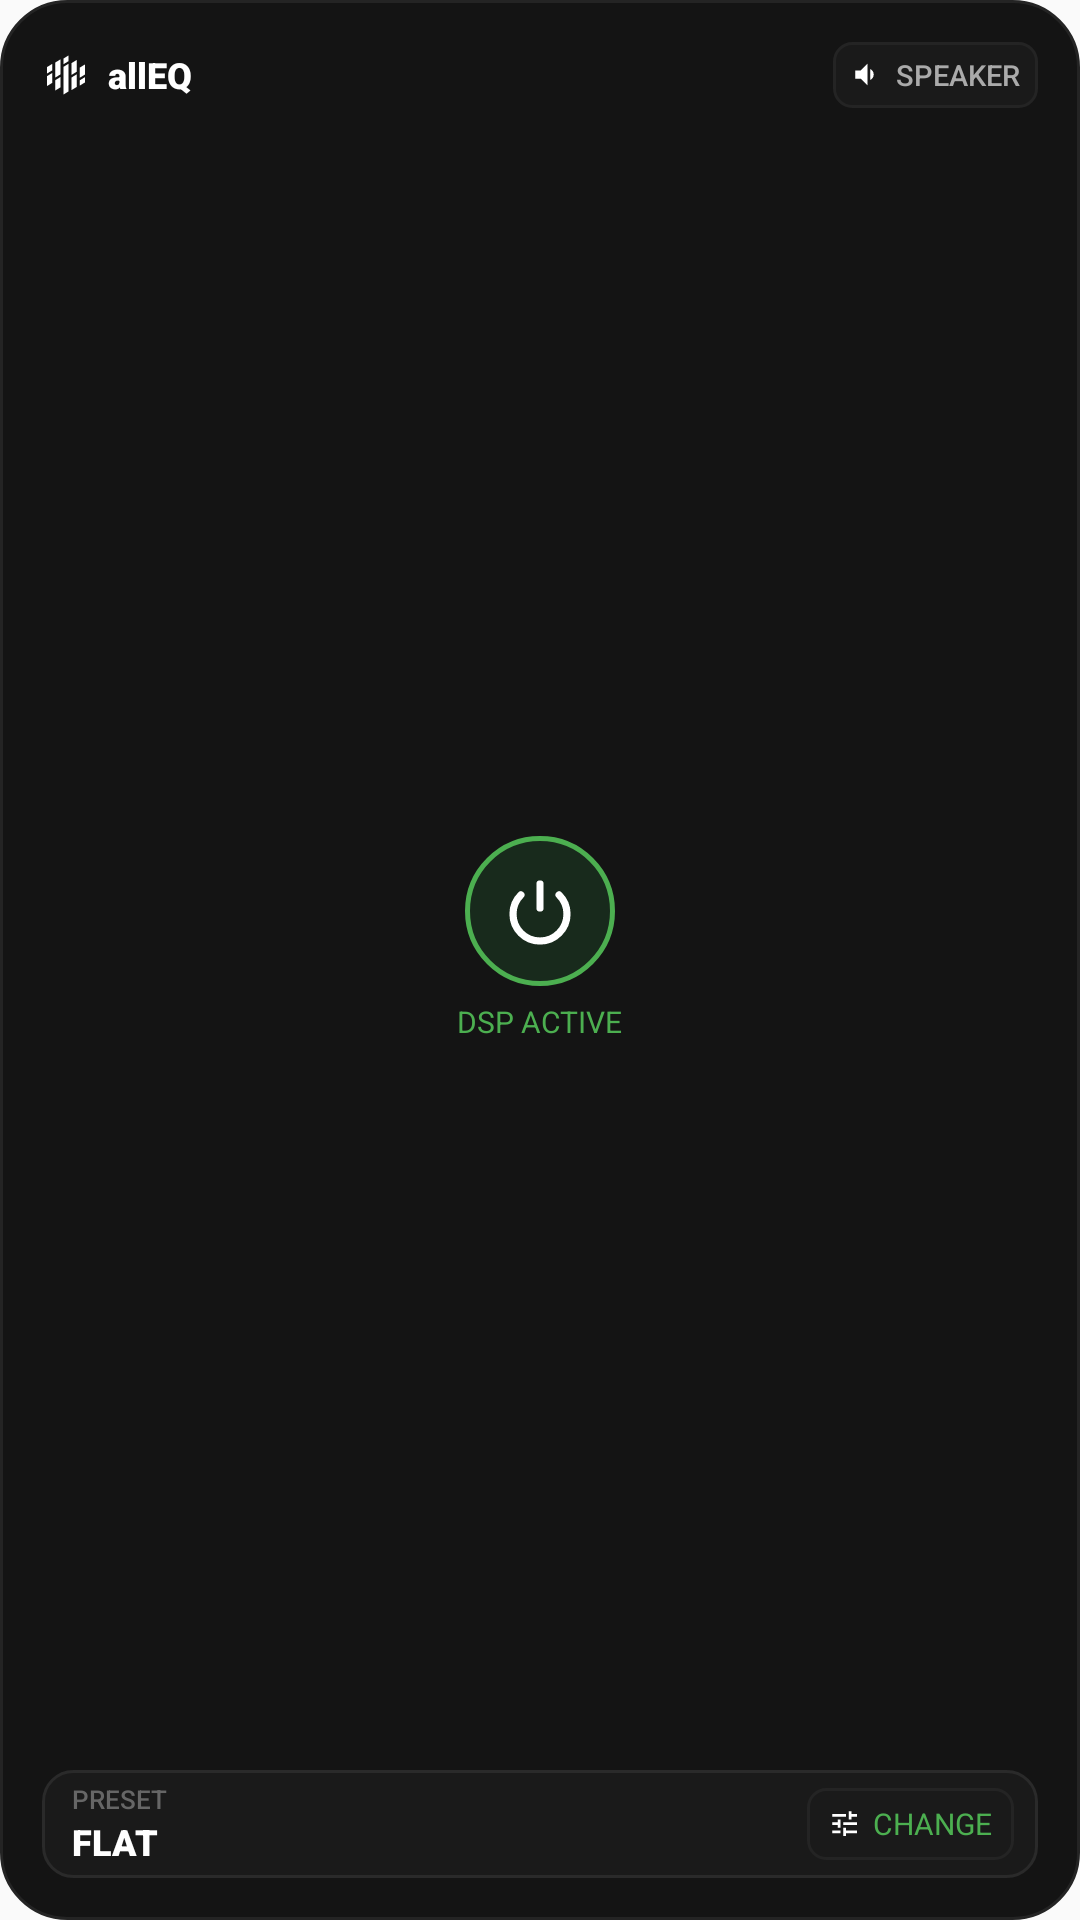

Android layout source for this screen:
<!-- AndroidManifest.xml: application theme Theme.AllEq -->
<!-- res/layout/widget_2x2.xml -->
<?xml version="1.0" encoding="utf-8"?>
<LinearLayout xmlns:android="http://schemas.android.com/apk/res/android"
    android:id="@+id/widget_root"
    android:layout_width="match_parent"
    android:layout_height="match_parent"
    android:background="@drawable/widget_card_bg_large"
    android:orientation="vertical"
    android:padding="14dp">

    
    <LinearLayout
        android:layout_width="match_parent"
        android:layout_height="wrap_content"
        android:orientation="horizontal"
        android:gravity="center_vertical">

        <ImageView
            android:layout_width="16dp"
            android:layout_height="16dp"
            android:src="@drawable/ic_qs_alleq"
            android:contentDescription="allEQ" />

        <TextView
            android:layout_width="wrap_content"
            android:layout_height="wrap_content"
            android:layout_marginStart="6dp"
            android:text="allEQ"
            android:textColor="#FFFFFF"
            android:textSize="12sp"
            android:fontFamily="sans-serif-black" />

        <FrameLayout
            android:layout_width="0dp"
            android:layout_height="1dp"
            android:layout_weight="1" />

        
        <LinearLayout
            android:layout_width="wrap_content"
            android:layout_height="22dp"
            android:background="@drawable/widget_device_capsule_bg"
            android:orientation="horizontal"
            android:gravity="center_vertical"
            android:paddingStart="6dp"
            android:paddingEnd="6dp">

            <ImageView
                android:id="@+id/widget_device_icon"
                android:layout_width="11dp"
                android:layout_height="11dp"
                android:src="@drawable/ic_widget_speaker"
                android:contentDescription="Device" />

            <TextView
                android:id="@+id/widget_device_name"
                android:layout_width="wrap_content"
                android:layout_height="wrap_content"
                android:layout_marginStart="4dp"
                android:text="SPEAKER"
                android:textColor="#AAAAAA"
                android:textSize="9.5sp"
                android:fontFamily="sans-serif-medium"
                android:textAllCaps="true"
                android:singleLine="true"
                android:ellipsize="end" />
        </LinearLayout>
    </LinearLayout>

    
    <LinearLayout
        android:id="@+id/widget_btn_power"
        android:layout_width="match_parent"
        android:layout_height="0dp"
        android:layout_weight="1"
        android:orientation="vertical"
        android:gravity="center">

        <FrameLayout
            android:id="@+id/widget_power_ring"
            android:layout_width="50dp"
            android:layout_height="50dp"
            android:background="@drawable/widget_power_bg_on">

            <ImageView
                android:id="@+id/widget_power_icon"
                android:layout_width="24dp"
                android:layout_height="24dp"
                android:layout_gravity="center"
                android:src="@drawable/ic_widget_power"
                android:contentDescription="Power" />
        </FrameLayout>

        <TextView
            android:id="@+id/widget_status_text"
            android:layout_width="wrap_content"
            android:layout_height="wrap_content"
            android:layout_marginTop="5dp"
            android:text="DSP ACTIVE"
            android:textColor="#4CAF50"
            android:textSize="10sp"
            android:fontFamily="sans-serif-bold"
            android:textAllCaps="true" />
    </LinearLayout>

    
    <LinearLayout
        android:id="@+id/widget_btn_preset"
        android:layout_width="match_parent"
        android:layout_height="36dp"
        android:background="@drawable/widget_preset_capsule_bg"
        android:orientation="horizontal"
        android:gravity="center_vertical"
        android:paddingStart="10dp"
        android:paddingEnd="8dp">

        <LinearLayout
            android:layout_width="0dp"
            android:layout_height="wrap_content"
            android:layout_weight="1"
            android:orientation="vertical">

            <TextView
                android:layout_width="wrap_content"
                android:layout_height="wrap_content"
                android:text="PRESET"
                android:textColor="#666666"
                android:textSize="8.5sp"
                android:fontFamily="sans-serif-medium"
                android:textAllCaps="true" />

            <TextView
                android:id="@+id/widget_preset_name"
                android:layout_width="wrap_content"
                android:layout_height="wrap_content"
                android:text="FLAT"
                android:textColor="#FFFFFF"
                android:textSize="12sp"
                android:fontFamily="sans-serif-black"
                android:textAllCaps="true"
                android:singleLine="true"
                android:ellipsize="end" />
        </LinearLayout>

        
        <LinearLayout
            android:layout_width="wrap_content"
            android:layout_height="24dp"
            android:background="@drawable/widget_device_capsule_bg"
            android:orientation="horizontal"
            android:gravity="center_vertical"
            android:paddingStart="7dp"
            android:paddingEnd="7dp">

            <ImageView
                android:id="@+id/widget_tune_icon"
                android:layout_width="11dp"
                android:layout_height="11dp"
                android:src="@drawable/ic_widget_tune"
                android:contentDescription="Change" />

            <TextView
                android:id="@+id/widget_change_text"
                android:layout_width="wrap_content"
                android:layout_height="wrap_content"
                android:layout_marginStart="4dp"
                android:text="CHANGE"
                android:textColor="#4CAF50"
                android:textSize="10sp"
                android:fontFamily="sans-serif-bold" />
        </LinearLayout>
    </LinearLayout>

</LinearLayout>
<!-- resources referenced by this layout -->
<resources>
  <!-- drawable ic_qs_alleq (drawable) -->
  <vector xmlns:android="http://schemas.android.com/apk/res/android"
      android:width="24dp"
      android:height="24dp"
      android:viewportWidth="24"
      android:viewportHeight="24">
  
      
      <path
          android:fillColor="#FFFFFFFF"
          android:pathData="M2.5,8.05 L5.1,6.45 L5.1,9.69 L2.5,11.29 Z M2.5,12.59 L5.1,10.99 L5.1,15.95 L2.5,17.55 Z M6.6,5.8 L9.2,4.2 L9.2,11.72 L6.6,13.32 Z M6.6,14.62 L9.2,13.02 L9.2,18.2 L6.6,19.8 Z M10.7,3.8 L13.3,2.2 L13.3,5.06 L10.7,6.66 Z M10.7,7.96 L13.3,6.36 L13.3,20.2 L10.7,21.8 Z M14.8,6.05 L17.4,4.45 L17.4,10.33 L14.8,11.93 Z M14.8,13.23 L17.4,11.63 L17.4,17.95 L14.8,19.55 Z M18.9,8.3 L21.5,6.7 L21.5,11.76 L18.9,13.36 Z M18.9,14.66 L21.5,13.06 L21.5,15.7 L18.9,17.3 Z" />
  </vector>
  <!-- drawable ic_widget_power (drawable) -->
  <vector xmlns:android="http://schemas.android.com/apk/res/android"
      android:width="24dp"
      android:height="24dp"
      android:viewportWidth="24"
      android:viewportHeight="24">
      <path
          android:strokeColor="#FFFFFFFF"
          android:strokeWidth="2.4"
          android:strokeLineCap="round"
          android:pathData="M12,3 L12,11" />
      <path
          android:strokeColor="#FFFFFFFF"
          android:strokeWidth="2.4"
          android:strokeLineCap="round"
          android:pathData="M18.36,6.64 A9,9 0 1,1 5.64,6.64" />
  </vector>
  <!-- drawable ic_widget_speaker (drawable) -->
  <vector xmlns:android="http://schemas.android.com/apk/res/android"
      android:width="24dp"
      android:height="24dp"
      android:viewportWidth="24"
      android:viewportHeight="24">
      <path
          android:fillColor="#FFFFFFFF"
          android:pathData="M3,9v6h4l5,5V4L7,9H3zm13.5,3c0,-1.77 -1.02,-3.29 -2.5,-4.03v8.05c1.48,-0.73 2.5,-2.25 2.5,-4.02z" />
  </vector>
  <!-- drawable ic_widget_tune (drawable) -->
  <vector xmlns:android="http://schemas.android.com/apk/res/android"
      android:width="24dp"
      android:height="24dp"
      android:viewportWidth="24"
      android:viewportHeight="24">
      <path
          android:fillColor="#FFFFFFFF"
          android:pathData="M3,17v2h6v-2H3zM3,5v2h10V5H3zm10,16v-2h8v-2h-8v-2h-2v6h2zM7,9v2H3v2h4v2h2V9H7zm14,4v-2H11v2h10zm-6,-4h2V7h4V5h-4V3h-2v6z" />
  </vector>
  <!-- drawable widget_card_bg_large (drawable) -->
  <?xml version="1.0" encoding="utf-8"?>
  <shape xmlns:android="http://schemas.android.com/apk/res/android"
      android:shape="rectangle">
      <solid android:color="#141414" />
      <stroke
          android:width="1dp"
          android:color="#242424" />
      <corners android:radius="22dp" />
  </shape>
  <!-- drawable widget_device_capsule_bg (drawable) -->
  <?xml version="1.0" encoding="utf-8"?>
  <shape xmlns:android="http://schemas.android.com/apk/res/android"
      android:shape="rectangle">
      <solid android:color="#1A1A1A" />
      <stroke
          android:width="1dp"
          android:color="#242424" />
      <corners android:radius="6dp" />
  </shape>
  <!-- drawable widget_power_bg_on (drawable) -->
  <?xml version="1.0" encoding="utf-8"?>
  <shape xmlns:android="http://schemas.android.com/apk/res/android"
      android:shape="oval">
      <solid android:color="#182A1C" />
      <stroke
          android:width="1.5dp"
          android:color="#4CAF50" />
  </shape>
  <!-- drawable widget_preset_capsule_bg (drawable) -->
  <?xml version="1.0" encoding="utf-8"?>
  <shape xmlns:android="http://schemas.android.com/apk/res/android"
      android:shape="rectangle">
      <solid android:color="#1A1A1A" />
      <stroke
          android:width="1dp"
          android:color="#2A2A2A" />
      <corners android:radius="10dp" />
  </shape>
  <style name="Theme.AllEq" parent="android:Theme.Material.Light.NoActionBar" />
</resources>
